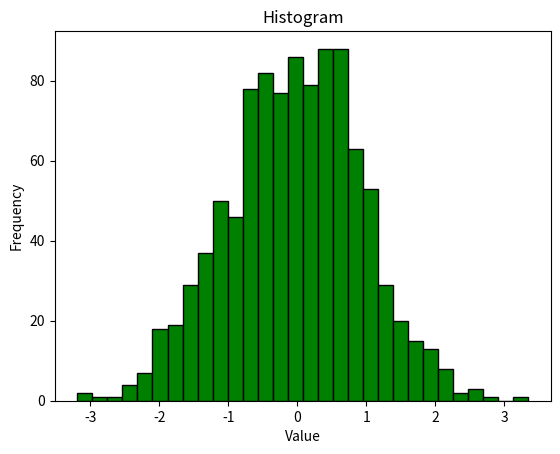

Write Python code to recreate this figure.
import matplotlib.pyplot as plt
import numpy as np 

data = np.random.randn(1000)

plt.hist(data, bins=30, color='green', edgecolor='black')
plt.xlabel("Value")
plt.ylabel("Frequency")
plt.title("Histogram")
plt.show()